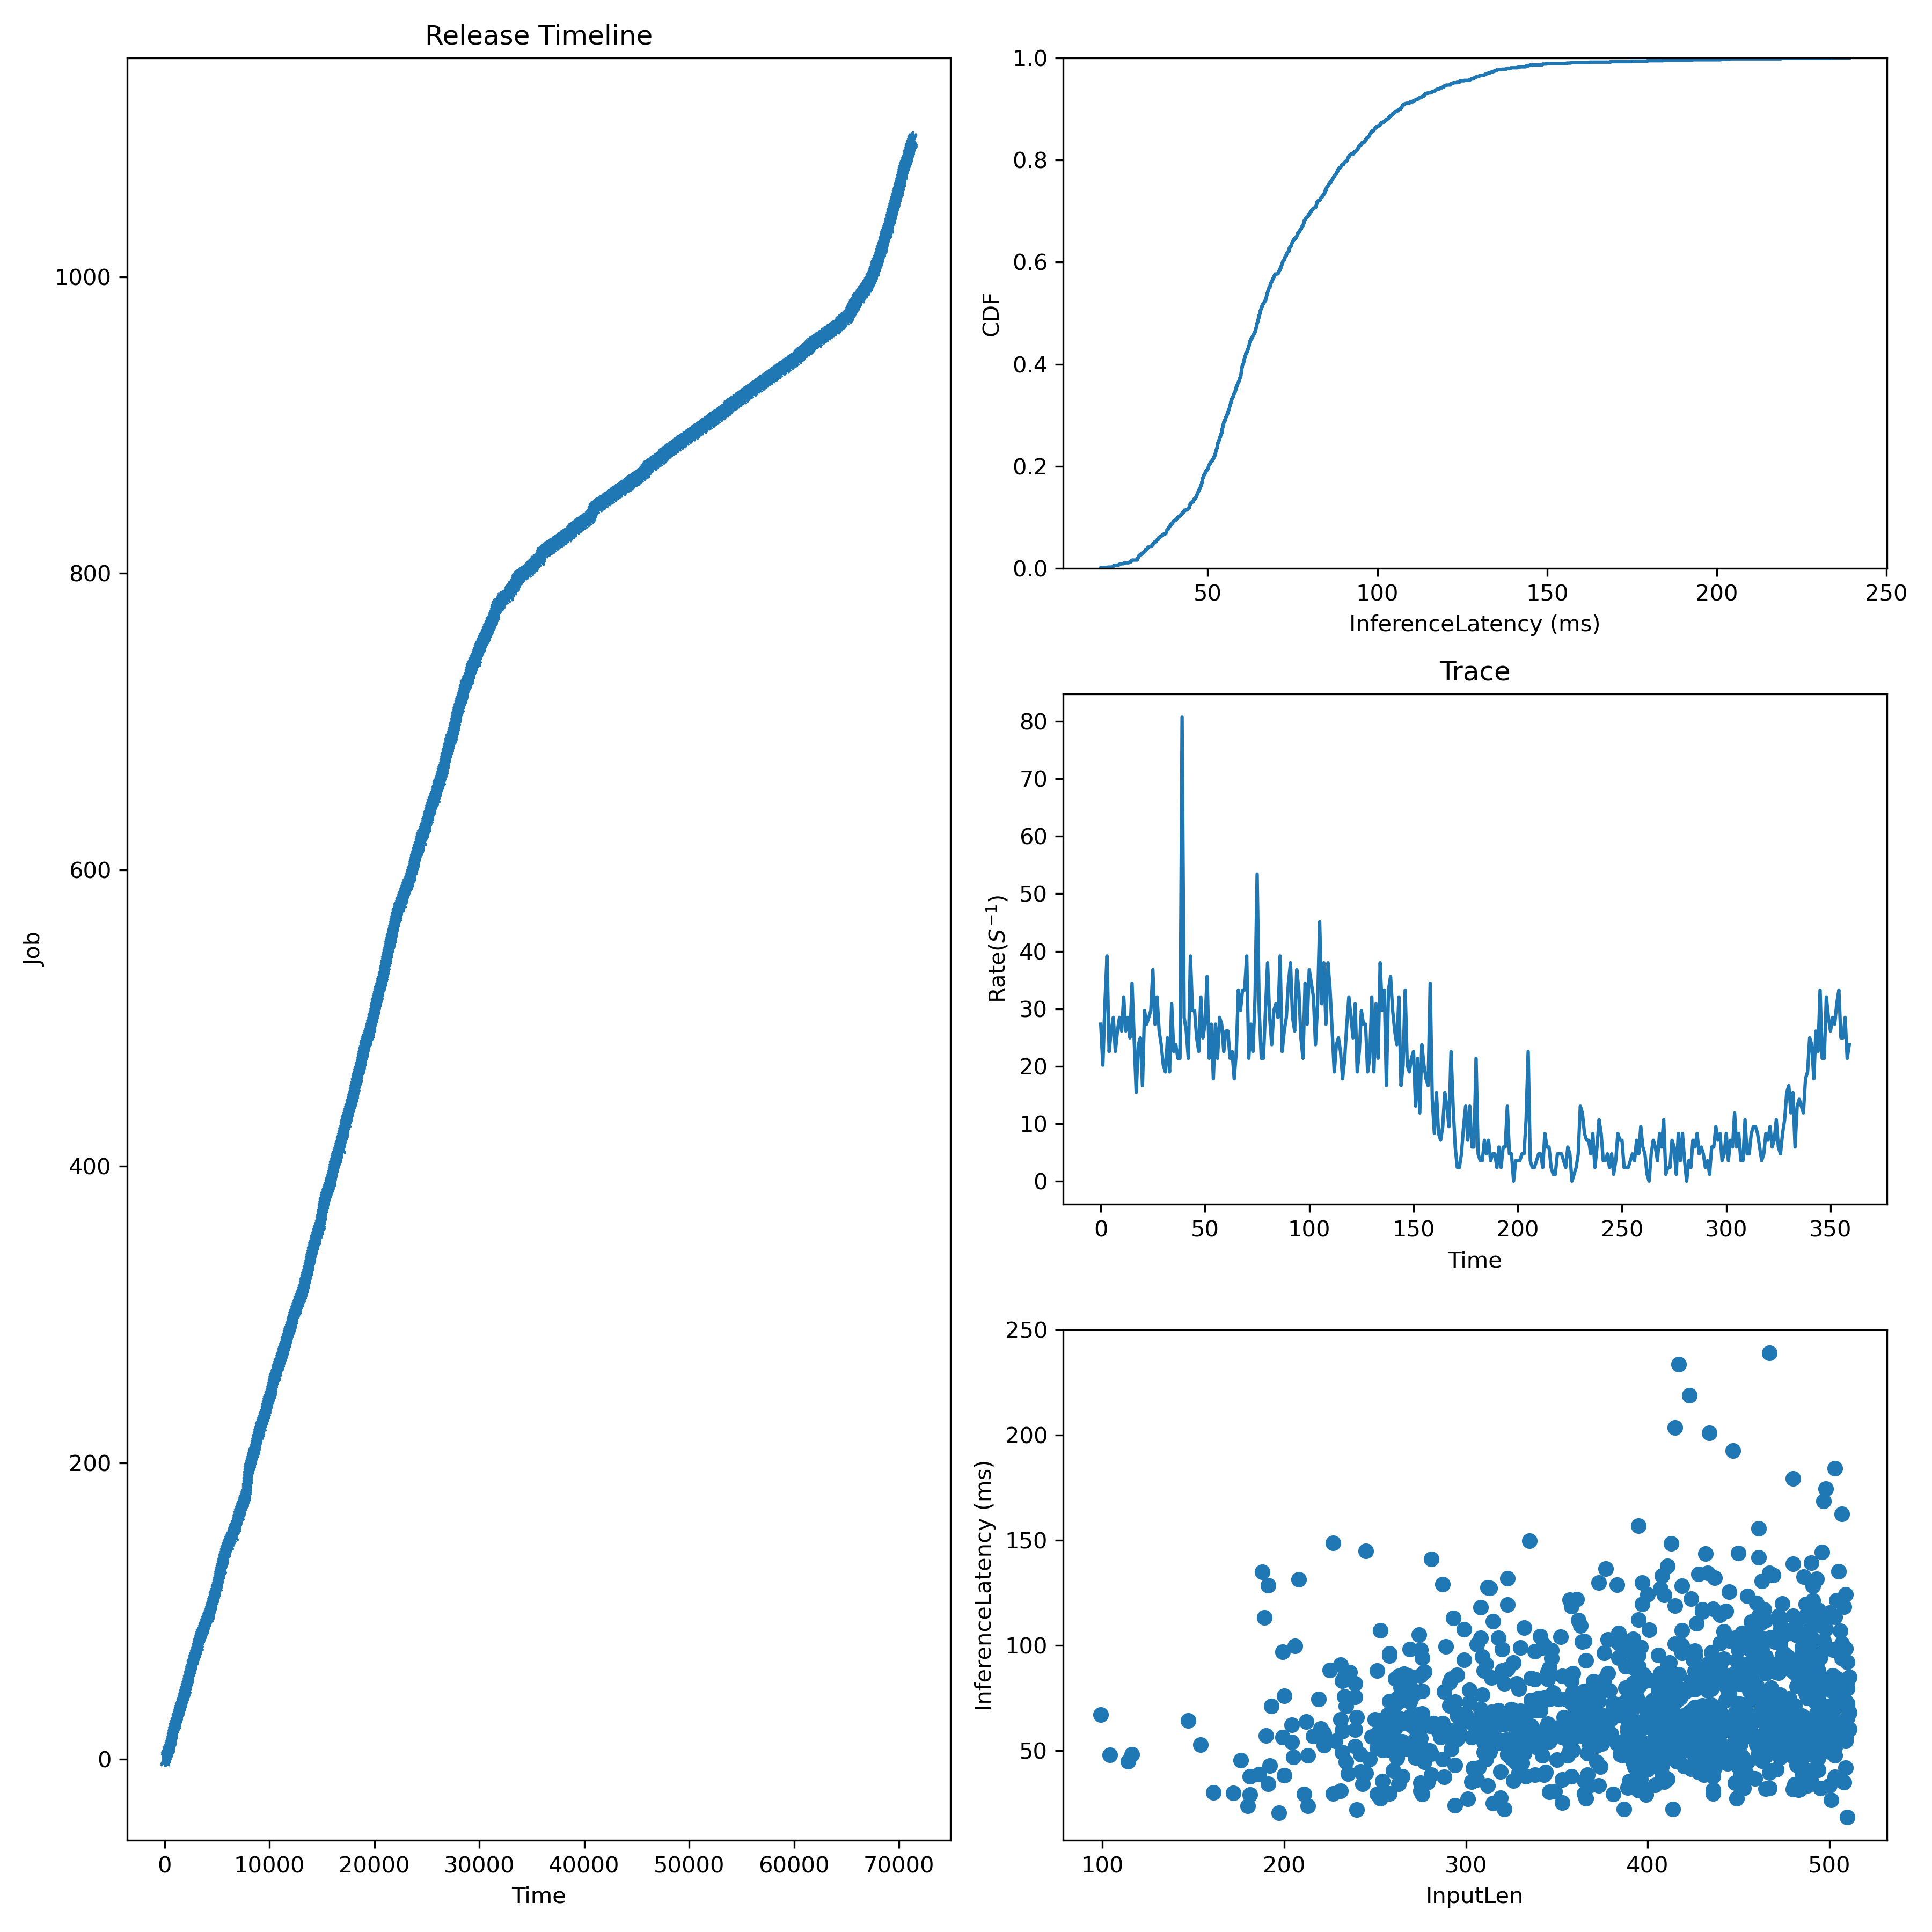

Values plotted in this chart, from the file beside it:
JobId, InputLen, Length, Admitted
0, 373, 62.02, 0.0
1, 293, 55.31, 39.63
2, 496, 65.52, 79.25
3, 351, 74.97, 118.9
4, 253, 64.71, 158.5
5, 408, 38.87, 198.1
6, 430, 67.69, 264.2
7, 435, 59.27, 330.2
8, 398, 44.49, 396.3
9, 458, 104.3, 429.3
10, 312, 55.16, 462.3
11, 329, 39.58, 495.3
12, 465, 47.58, 528.3
13, 363, 59.65, 561.4
14, 299, 93.15, 594.4
15, 288, 60.21, 622.7
16, 460, 75.84, 651
17, 319, 27.73, 679.3
18, 323, 119.4, 707.6
19, 423, 68.5, 735.9
20, 236, 87.24, 764.2
21, 505, 58.17, 792.5
22, 306, 36.32, 842.1
23, 389, 70.88, 891.6
24, 492, 61.81, 941.1
25, 392, 82.3, 990.7
26, 385, 70.62, 1030
27, 388, 79.98, 1070
28, 413, 50.77, 1110
29, 348, 77.64, 1149
30, 414, 22.27, 1189
31, 404, 57.5, 1228
32, 437, 41.97, 1268
33, 228, 54.62, 1308
34, 308, 103.6, 1347
35, 413, 64.77, 1387
36, 295, 86.1, 1436
37, 380, 65.09, 1486
38, 357, 53.38, 1536
39, 504, 59.38, 1585
40, 502, 60.05, 1625
41, 361, 60.75, 1664
42, 462, 64.88, 1704
43, 353, 36.27, 1744
44, 204, 62.27, 1783
45, 396, 81.81, 1823
46, 483, 82, 1862
47, 413, 148.6, 1902
48, 427, 61.76, 1942
49, 507, 162.5, 1981
50, 461, 56.64, 2021
51, 468, 76.06, 2061
52, 310, 88, 2100
53, 344, 39.88, 2140
54, 341, 72.01, 2179
55, 509, 55.98, 2212
56, 470, 54.61, 2245
57, 411, 36.65, 2278
58, 381, 72.64, 2312
59, 323, 48.37, 2345
... 1,034 more rows
